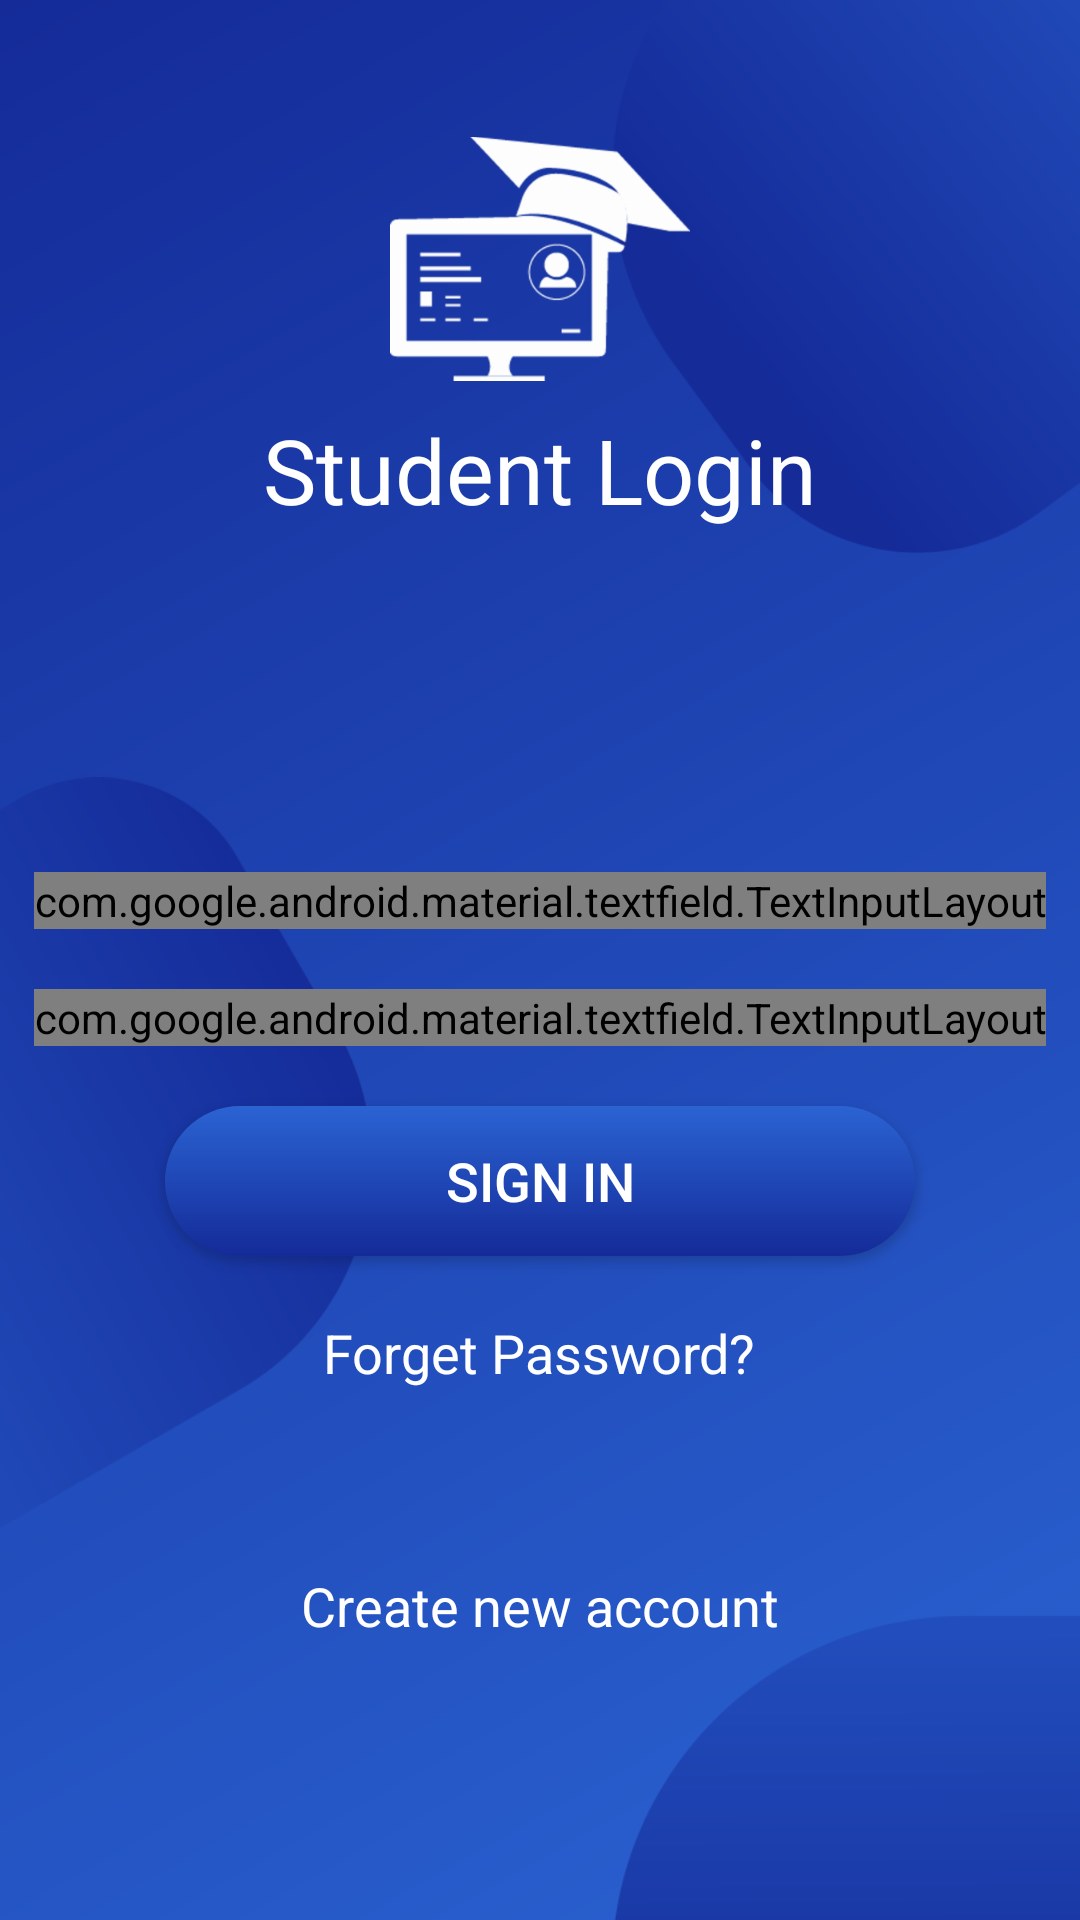

Reconstruct the res/layout file that produces this screen, plus the resources it refers to.
<!-- AndroidManifest.xml: application theme AppTheme -->
<!-- res/layout/activity_login_page.xml -->
<?xml version="1.0" encoding="utf-8"?>
<android.support.constraint.ConstraintLayout xmlns:android="http://schemas.android.com/apk/res/android"
    xmlns:app="http://schemas.android.com/apk/res-auto"
    xmlns:tools="http://schemas.android.com/tools"
    android:layout_width="match_parent"
    android:layout_height="match_parent"
    tools:context=".LoginPage"
    android:background="@drawable/theme"
    >

    <ImageView
        android:layout_width="wrap_content"
        android:layout_height="wrap_content"
        android:layout_marginTop="96dp"
        android:layout_marginEnd="236dp"
        android:layout_marginRight="236dp"
        android:src="@drawable/background_left"
        app:layout_constraintEnd_toEndOf="parent"
        app:layout_constraintTop_toTopOf="parent" />

    <ImageView
        android:layout_width="wrap_content"
        android:layout_height="wrap_content"
        android:layout_marginStart="204dp"
        android:layout_marginLeft="204dp"
        android:layout_marginBottom="304dp"
        android:src="@drawable/background_top"
        app:layout_constraintBottom_toBottomOf="parent"
        app:layout_constraintStart_toStartOf="parent" />

    <ImageView
        android:layout_width="wrap_content"
        android:layout_height="wrap_content"
        android:layout_marginStart="204dp"
        android:layout_marginLeft="204dp"
        android:layout_marginTop="364dp"
        android:src="@drawable/background_bottom"
        app:layout_constraintStart_toStartOf="parent"
        app:layout_constraintTop_toTopOf="parent" />

    <LinearLayout
        android:layout_width="match_parent"
        android:layout_height="match_parent"
        android:orientation="vertical"
        android:weightSum="3"
        >
        <LinearLayout
            android:layout_width="match_parent"
            android:layout_height="0dp"
            android:layout_weight="1"
            android:orientation="vertical"
            android:gravity="center"
            >
            <ImageView
                android:layout_width="100dp"
                android:layout_height="100dp"
                android:src="@drawable/logo_white"
                android:layout_gravity="center"
                />

            <TextView
                android:layout_width="wrap_content"
                android:layout_height="wrap_content"
                android:textColor="@android:color/white"
                android:text="@string/login_title"
                android:layout_gravity="center"
                android:textSize="30sp"
                />

        </LinearLayout>

        <android.support.v4.widget.NestedScrollView
            android:layout_width="match_parent"
            android:layout_height="0dp"
            android:layout_weight="2"
            android:layout_gravity="center"
            >
            <LinearLayout
                android:layout_width="match_parent"
                android:layout_height="match_parent"
                android:gravity="center"
                android:orientation="vertical"
                android:theme="@style/Logintheme"
                android:layout_gravity="center"
                >

                <android.support.design.widget.TextInputLayout
                    android:layout_width="wrap_content"
                    android:layout_height="wrap_content"
                    style="@style/Widget.MaterialComponents.TextInputLayout.OutlinedBox"
                    app:boxCornerRadiusBottomEnd="@dimen/loginTextBoxCorner"
                    app:boxCornerRadiusBottomStart="@dimen/loginTextBoxCorner"
                    app:boxCornerRadiusTopEnd="@dimen/loginTextBoxCorner"
                    app:boxCornerRadiusTopStart="@dimen/loginTextBoxCorner"
                    android:textColorHint="@android:color/darker_gray"
                    android:layout_marginBottom="20dp"
                    app:boxStrokeColor="@android:color/white"
                    app:boxStrokeWidth="3dp"
                    
                    >

                    <android.support.design.widget.TextInputEditText
                        android:id="@+id/usernameId"
                        android:layout_width="@dimen/boxWidthMedium"
                        android:layout_height="@dimen/boxheightMedium"
                        android:hint="@string/username_title"
                        android:textColorHint="@android:color/white"
                        android:textSize="@dimen/loginTextSizeMedium"
                        android:textColor="@android:color/white"
                        android:singleLine="true"
                        android:drawableEnd="@drawable/username_white"
                        />

                </android.support.design.widget.TextInputLayout>

                <android.support.design.widget.TextInputLayout
                    android:layout_width="wrap_content"
                    android:layout_height="wrap_content"
                    style="@style/Widget.MaterialComponents.TextInputLayout.OutlinedBox"
                    app:boxCornerRadiusBottomEnd="@dimen/loginTextBoxCorner"
                    app:boxCornerRadiusBottomStart="@dimen/loginTextBoxCorner"
                    app:boxCornerRadiusTopEnd="@dimen/loginTextBoxCorner"
                    app:boxCornerRadiusTopStart="@dimen/loginTextBoxCorner"
                    android:textColorHint="@android:color/darker_gray"
                    app:boxStrokeColor="@android:color/white"
                    app:passwordToggleTint="@android:color/white"
                    app:passwordToggleEnabled="true"
                    app:boxStrokeWidth="3dp"
                    
                    >

                    <android.support.design.widget.TextInputEditText
                        android:id="@+id/passwordId"
                        android:layout_width="@dimen/boxWidthMedium"
                        android:layout_height="@dimen/boxheightMedium"
                        android:hint="@string/password_title"
                        android:textColorHint="@android:color/white"
                        android:textSize="@dimen/loginTextSizeMedium"
                        android:textColor="@android:color/white"
                        android:singleLine="true"
                        android:inputType="textPassword"
                        />

                </android.support.design.widget.TextInputLayout>



                <Button
                    android:id="@+id/signInId"
                    android:layout_width="@dimen/boxWidthMedium"
                    android:layout_height="@dimen/boxheightMedium"
                    android:background="@drawable/login_button_theme"
                    android:text="@string/sign_in_title"
                    android:textColor="@android:color/white"
                    android:textSize="@dimen/loginTextSizeMedium"
                    android:layout_margin="20dp"
                    />
                <TextView
                    android:id="@+id/forgetPasswordId"
                    android:layout_width="wrap_content"
                    android:layout_height="wrap_content"
                    android:text="@string/forget_password_title"
                    android:textSize="@dimen/loginTextSizeMedium"
                    android:textColor="@android:color/white"
                    />
                <TextView
                    android:id="@+id/createNewAccountId"
                    android:layout_width="wrap_content"
                    android:layout_height="wrap_content"
                    android:text="@string/no_account_title"
                    android:textSize="@dimen/loginTextSizeMedium"
                    android:textColor="@android:color/white"
                    android:layout_marginTop="60dp"
                    android:layout_marginBottom="15dp"
                    />
            </LinearLayout>

        </android.support.v4.widget.NestedScrollView>

    </LinearLayout>


</android.support.constraint.ConstraintLayout>
<!-- resources referenced by this layout -->
<resources>
  <dimen name="boxWidthMedium">250dp</dimen>
  <dimen name="boxheightMedium">50dp</dimen>
  <dimen name="loginTextBoxCorner">100dp</dimen>
  <dimen name="loginTextSizeMedium">18sp</dimen>
  <!-- drawable background_bottom: png bitmap (drawable, 11082 bytes) -->
  <!-- drawable background_left: png bitmap (drawable, 54373 bytes) -->
  <!-- drawable background_top: png bitmap (drawable-v24, 58499 bytes) -->
  <!-- drawable login_button_theme (drawable) -->
  <?xml version="1.0" encoding="utf-8"?>
  <shape xmlns:android="http://schemas.android.com/apk/res/android" android:shape="rectangle" >
      <corners
          android:radius="100dp"
          />
      <gradient
          android:angle="270"
          android:centerX="35%"
          android:startColor="@color/colorPrimary"
          android:endColor="@color/colorPrimaryDark"
          android:type="linear"
          />
      <padding
          android:left="0dp"
          android:top="0dp"
          android:right="0dp"
          android:bottom="0dp"
          />
  </shape>
  <!-- drawable logo_white: png bitmap (drawable-mdpi, 4123 bytes) -->
  <!-- drawable theme (drawable-v24) -->
  <shape xmlns:android="http://schemas.android.com/apk/res/android"
      android:shape="rectangle">
      <gradient
          android:type="linear"
          android:startColor="#FF2b63d3"
          android:endColor="#FF142b98"
          android:angle="135"
          />
  </shape>
  <string name="forget_password_title">Forget Password?</string>
  <string name="login_title">Student Login</string>
  <string name="no_account_title">Create new account</string>
  <string name="password_title">Password</string>
  <string name="sign_in_title">Sign in</string>
  <string name="username_title">Username</string>
  <style name="Logintheme" parent="Theme.AppCompat.Light.NoActionBar">
          
          <item name="colorPrimary">@color/colorPrimary</item>
          <item name="colorPrimaryDark">@color/colorPrimaryDark</item>
          <item name="colorAccent">@android:color/white</item>
          <item name="colorControlNormal">@android:color/white</item>
          <item name="colorControlActivated">@android:color/white</item>
          <item name="colorControlHighlight">@android:color/white</item>
          <item name="android:strokeColor">@android:color/white</item>
          <item name="android:strokeWidth">3</item>
      </style>
  <style name="AppTheme" parent="Theme.AppCompat.Light.DarkActionBar">
          
          <item name="colorPrimary">@color/colorPrimary</item>
          <item name="colorPrimaryDark">@color/colorPrimaryDark</item>
          <item name="colorAccent">@color/colorAccent</item>
      </style>
  <color name="colorPrimary">#FF2b63d3</color>
  <color name="colorPrimaryDark">#FF142b98</color>
  <color name="colorAccent">#E91E63</color>
</resources>
